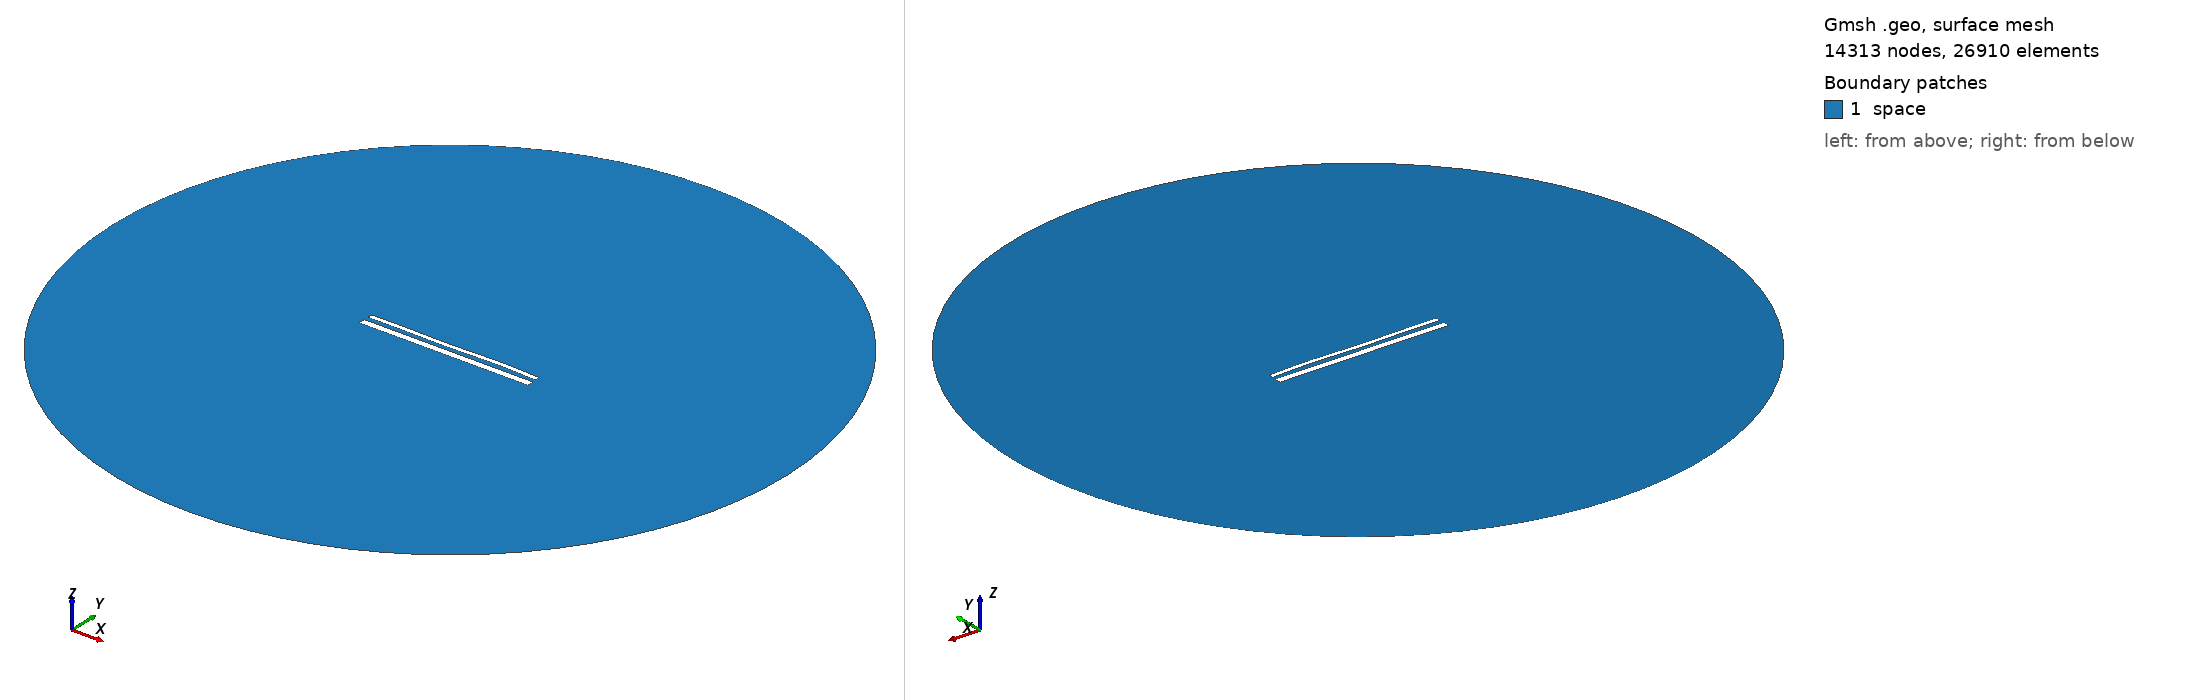

Gmsh geometry script, surface-meshed: 14313 nodes, 26910 surface elements. Boundary patches (legend numbers): 1 space. Left view from above one corner, right view from below the opposite corner. Legend entries are the model's physical surfaces. The drawing asked Gmsh for element sizes between 1% and 20% of the model's largest extent; the script's own settings can give other sizes.

=== 15305.geo (drawn) ===
//---------------------------------------
// Geometry kernel
//---------------------------------------

SetFactory("OpenCASCADE");



//---------------------------------------
// Parameters of the geometry
//---------------------------------------

// Overetch of the upper plate
overetch = 0.5;

// Distance between the plates
distance = 2.5;

// Discretization over the x axis (for the deformation)
nx = 50; 

// Length of the plate
L = 100 - overetch; 

// Number of modes
n = 4; 

// 1st mode coefficient
coeff(1) = 0.0;
beta(1) = 0.596864 * 3.1415926535 / L;

// 2nd mode coefficient
coeff(2) = 0.0;
beta(2) = 1.49418 * 3.1415926535 / L;

// 3rd mode coefficient
coeff(3) = -0.15;
beta(3) = 2.50025 * 3.1415926535 / L;

// 4th mode coefficient
coeff(4) = 0.15;
beta(4) = 3.49999 * 3.1415926535 / L;



//---------------------------------------
// Upper plate (deformed rectangle)
//---------------------------------------

// Coordiantes of the upper plate
xmin = -50;
xmax = 50 - overetch;

// Height of the upper plate
yheight = 4 - 2 * overetch;

// Indexes of the points
UpperID[] = {};
LowerID[] = {};
LeftID[] = {};
RightID[] = {};

// Point index
p = 1;

// Horizontal edges
For i In {1:nx}
    x = xmin + (i-1)*(xmax - xmin)/(nx-1);

    y_bottom = distance / 2 + overetch;
    For j In {1:n}
        C = (Cosh(beta(j)*L) + Cos(beta(j)*L)) / (Sinh(beta(j)*L) + Sin(beta(j)*L));
        y_bottom  = y_bottom + coeff(j) * (Cosh(beta(j)*(x+50)) - Cos(beta(j)*(x+50)) - C * (Sinh(beta(j)*(x+50)) - Sin(beta(j)*(x+50))));
    EndFor

    y_top = y_bottom + yheight;

    Point(p) = {x, y_top, 0, 1.0};
    UpperID[i] = p;
    p = p + 1;

    Point(p) = {x, y_bottom, 0, 1.0};
    LowerID[i] = p;
    p = p + 1;
EndFor

// Create point lists
UpperPts[] = {}; LowerPts[] = {};
For i In {1:nx}
  UpperPts[] += {UpperID[i]};
  LowerPts[] += {LowerID[i]};
EndFor

// Build splines
Spline(1) = {UpperPts[]};
Spline(2) = {LowerPts[]};
Line(3) = {LowerPts[nx-1], UpperPts[nx-1]};
Line(4) = {LowerPts[0], UpperPts[0]};

// Build the plane surface
Curve Loop(1) = {2, 3, -1, -4};
Plane Surface(1) = {1};



//---------------------------------------
// Lower plate (rectangle)
//---------------------------------------

// Vertices
Point(1001) = {-50, -1, 0, 1.0};
Point(1002) = { 50, -1, 0, 1.0};
Point(1003) = { 50,  -5, 0, 1.0};
Point(1004) = {-50,  -5, 0, 1.0};

// Edges
Line(5) = {1001, 1002};
Line(6) = {1002, 1003};
Line(7) = {1003, 1004};
Line(8) = {1004, 1001};

// Plane surface
Line Loop(2) = {5, 6, 7, 8};
Plane Surface(2) = {2}; 



//---------------------------------------
// Outer (fictious) boundary
//---------------------------------------

// Points
Point(1005) = {0, 0, 0};       // Center
Point(1006) = {200, 0, 0};     // Start point
Point(1007) = {0, 200, 0};     // 90 degrees
Point(1008) = {-200, 0, 0};    // 180 degrees
Point(1009) = {0, -200, 0};    // 270 degrees

// Circle arcs (each needs start, center, end)
Circle(9) = {1006, 1005, 1007};
Circle(10) = {1007, 1005, 1008};
Circle(11) = {1008, 1005, 1009};
Circle(12) = {1009, 1005, 1006};

// Plane surface for the entire domain
Curve Loop(3) = {9, 10, 11, 12};
Surface(3) = {3};

// Subtract the plates from the whole domain to obtain the actual domain where we want to solve the equations
BooleanDifference{ Surface{3}; Delete; }{ Surface{1}; Surface{2}; Delete; }




//---------------------------------------
// Transfinite Lines/Curves
//---------------------------------------

// Set the number of points on the boundaries
r = 7;

// Plates
Transfinite Curve {1, 2} = 50*r Using Progression 1;
Transfinite Curve {3, 4} = 2*r Using Progression 1;
Transfinite Line {5, 7} = 50*r Using Progression 1;
Transfinite Line {6, 8} = 2*r Using Progression 1;

// Outer boundary
Transfinite Line {9, 10, 11, 12} = 20 Using Progression 1;



//---------------------------------------
// Physical groups
//---------------------------------------                

// Physical curves (boundaries)
Physical Line("force_segment", 10) = {2};
Physical Line("upper_plate", 11) = {1, 3, 4};
Physical Line("lower_plate", 12) = {5, 6, 7, 8};
Physical Line("boundary", 20) = {9, 10, 11, 12};

// Physical Surfaces
Physical Surface("space", 30) = {3};



//---------------------------------------
// 6. Generate the Mesh
//---------------------------------------

// 2D mesh generation
Mesh 2;
